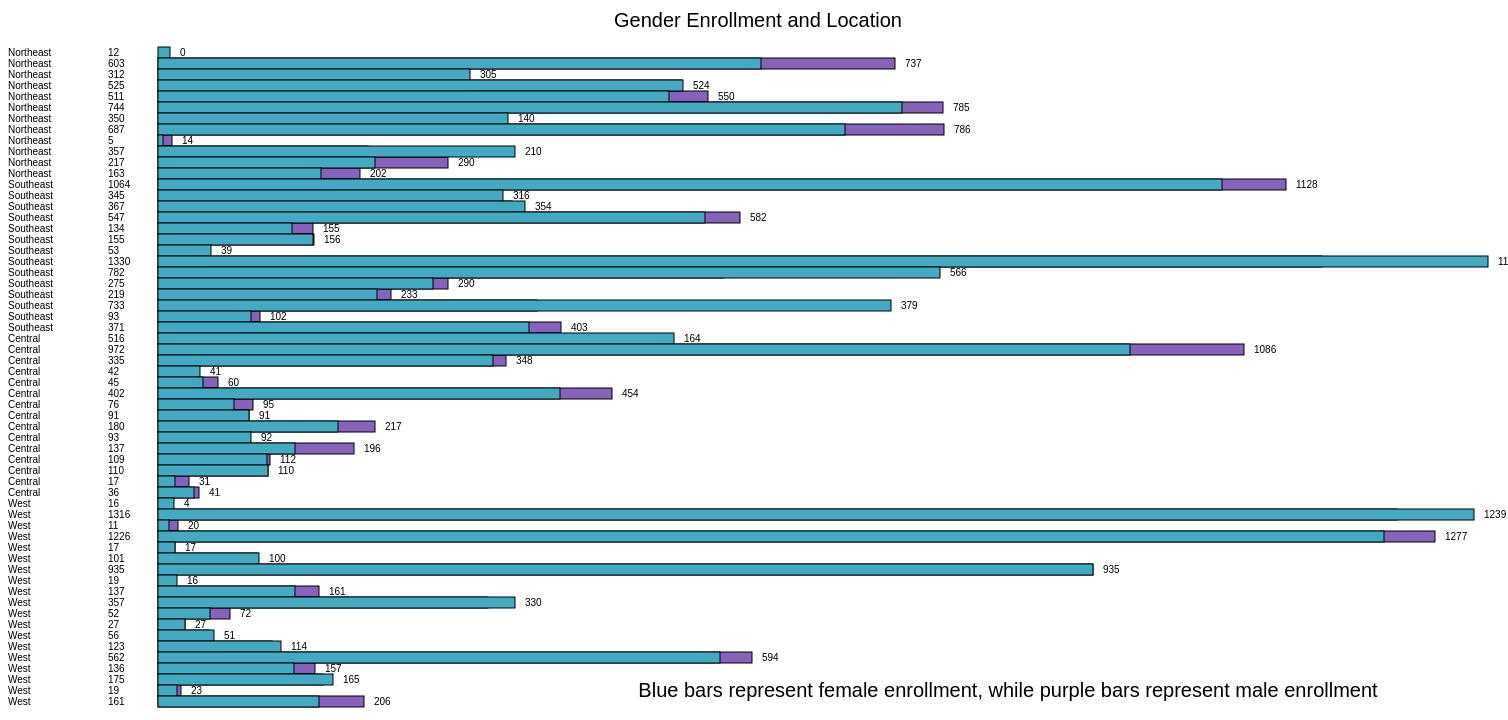
D3 v5 page, settled after 480 driven frames (8 s of simulated time); the page loaded 1 data file(s).


			let startOffset = 150;
			let verticalOffset = 50;
			let height = 800;
			let width = 1500;
			let characteristics = ["Female_Enrollment", "Male_Enrollment"];
			let color = d3.scaleOrdinal().domain(characteristics);
			let svg = d3.select("#svg").attr("width", width).attr("height", height).append("g");
			d3.csv("data_crdc.csv").then(data => {
				var barHeight = 11;
				data.forEach(row => {
					row.Male_Enrollment = parseFloat(row.Male_Enrollment);
					row.Female_Enrollment = parseFloat(row.Female_Enrollment);
				});
				bars = svg.selectAll("rect").data(data).enter();
				bars.append("rect")
					.attr("height", barHeight)
					.attr("width", row => {
						return row.Male_Enrollment;
					})
					.attr("y", (row, i) => {
						return i * barHeight + verticalOffset;
					})
					.attr("stroke-width", 1)
					.attr("stroke", "black")
					.attr("x", startOffset)
					.style("fill", "#8762ba");
				bars.append("rect")
					.attr("height", barHeight)
					.attr("width", row => {
						return row.Female_Enrollment;
					})
					.attr("y", (d, i) => {
						return i * barHeight + verticalOffset;
					})
					.attr("stroke-width", 1)
					.attr("stroke", "black")
					.attr("x", startOffset)
					.style("fill", "#43aac1");
				bars.append("text")
					.text(row => {
                        if (parseFloat(row.Region) === 0) {
                            return "Northeast"
                        } else if (parseFloat(row.Region) === 1) {
                            return "Southeast"
                        } else if (parseFloat(row.Region) === 2) {
                            return "Central"
                        } else {
                            return "West";
                        }
						// return row.Region;
					})
					.attr("x", row => {
						return 0;
					})
					.attr("y", (row, i) => {
						return barHeight * (i + 0.8) + verticalOffset;
					})
                    .attr("font-family", "\"Quicksand\", sans-serif")
                    .style("font-size", "10px");;
				bars.append("text")
					.text(row => {
						return row.Female_Enrollment;
					})
					.attr("x", row => {
						return startOffset - 50;
					})
					.attr("y", (row, i) => {
						return barHeight * (i + 0.8) + verticalOffset;
					})
                    .attr("font-family", "\"Quicksand\", sans-serif")
                    .style("font-size", "10px");;
				bars.append("text")
					.text( row => {
						return row.Male_Enrollment;
					})
					.attr("x", row => {
                        if (row.Male_Enrollment > row.Female_Enrollment) {
                            return startOffset + row.Male_Enrollment + 10;
                        } else {
                            return startOffset + row.Female_Enrollment + 10;
                        }
					})
					.attr("y", (row, i) => {
						return barHeight * (i + 0.8) + verticalOffset;
					})
                    .attr("font-family", "\"Quicksand\", sans-serif")
                    .style("font-size", "10px");
				svg.append("text")
					.attr("x", width / 2)
					.attr("y", 30)
					.attr("text-anchor", "middle")
					.attr("font-family", "\"Quicksand\", sans-serif")
					.style("font-size", "20px")
                    .text("Gender Enrollment and Location");
                svg.append("text")
					.attr("x", width - 500)
					.attr("y", height - 100)
					.attr("text-anchor", "middle")
					.attr("font-family", "\"Quicksand\", sans-serif")
					.style("font-size", "20px")
					.text("Blue bars represent female enrollment, while purple bars represent male enrollment");
			});
		

### data: data_crdc.csv
Region, Female_Enrollment, Male_Enrollment
0, 12, 0
0, 603, 737
0, 312, 305
0, 525, 524
0, 511, 550
0, 744, 785
0, 350, 140
0, 687, 786
0, 5, 14
0, 357, 210
0, 217, 290
0, 163, 202
1, 1064, 1128
1, 345, 316
1, 367, 354
1, 547, 582
1, 134, 155
1, 155, 156
1, 53, 39
1, 1330, 1164
1, 782, 566
1, 275, 290
1, 219, 233
1, 733, 379
1, 93, 102
1, 371, 403
2, 516, 164
2, 972, 1086
2, 335, 348
2, 42, 41
2, 45, 60
2, 402, 454
2, 76, 95
2, 91, 91
2, 180, 217
2, 93, 92
2, 137, 196
2, 109, 112
2, 110, 110
2, 17, 31
2, 36, 41
3, 16, 4
3, 1316, 1239
3, 11, 20
3, 1226, 1277
3, 17, 17
3, 101, 100
3, 935, 935
3, 19, 16
3, 137, 161
3, 357, 330
3, 52, 72
3, 27, 27
3, 56, 51
3, 123, 114
3, 562, 594
3, 136, 157
3, 175, 165
3, 19, 23
3, 161, 206